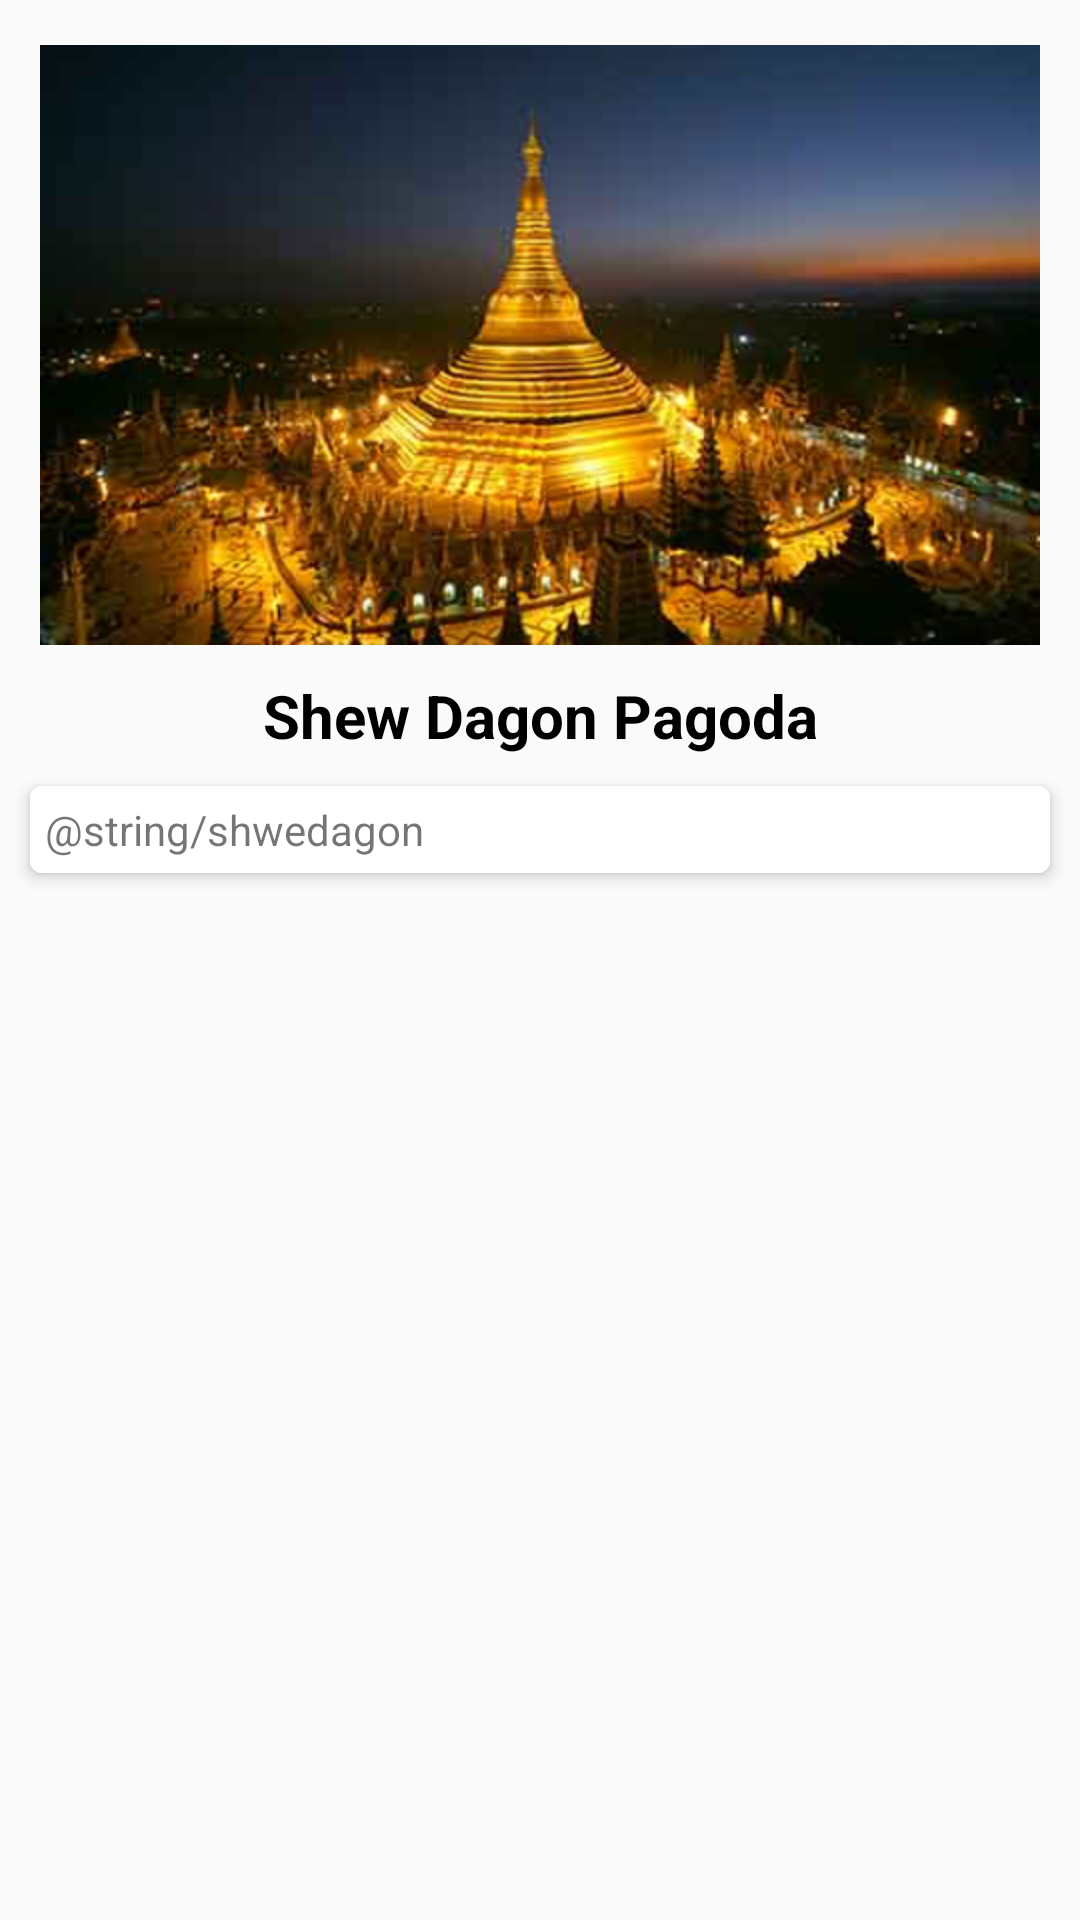

This screen was rendered from an Android layout file. Write that file and the resources it references.
<!-- AndroidManifest.xml: application theme AppTheme -->
<!-- res/layout/activity_shwedagon.xml -->
<?xml version="1.0" encoding="utf-8"?>
<LinearLayout xmlns:android="http://schemas.android.com/apk/res/android"
    xmlns:card_view="http://schemas.android.com/apk/res-auto"
    android:orientation="vertical"
    android:layout_width="match_parent"
    android:layout_height="match_parent">

    <ImageView
        android:layout_width="match_parent"
        android:layout_height="200dp"
        android:layout_marginTop="15dp"
        android:src="@drawable/shwedagon_one"/>

    <TextView
        android:layout_width="match_parent"
        android:layout_height="wrap_content"
        android:gravity="center"
        android:layout_marginTop="10dp"
        android:textColor="#000"
        android:textStyle="bold"
        android:textSize="20sp"
        android:text="Shew Dagon Pagoda"/>

    <android.support.v7.widget.CardView
        android:layout_margin="10dp"
        android:id="@+id/card_view"
        android:scrollbars="vertical"
        card_view:cardElevation="3dp"
        android:layout_width="match_parent"
        android:layout_height="wrap_content"
        card_view:cardCornerRadius="4dp">

        <RelativeLayout
            android:background="#fff"
            android:layout_width="match_parent"
            android:layout_height="wrap_content"
            android:padding="5dp">

           <TextView
               android:layout_width="match_parent"
               android:layout_height="wrap_content"
               android:text="@string/shwedagon"/>

        </RelativeLayout>

    </android.support.v7.widget.CardView>

</LinearLayout>
<!-- resources referenced by this layout -->
<resources>
  <!-- drawable shwedagon_one: png bitmap (drawable, 222084 bytes) -->
  <style name="AppTheme" parent="Theme.AppCompat.Light.NoActionBar">
          
          <item name="colorPrimary">@color/colorPrimary</item>
          <item name="colorPrimaryDark">@color/colorPrimaryDark</item>
          <item name="colorAccent">@color/colorAccent</item>
      </style>
  <color name="colorPrimary">#5defaa</color>
  <color name="colorPrimaryDark">#56FEAF</color>
  <color name="colorAccent">#FE565D</color>
</resources>
